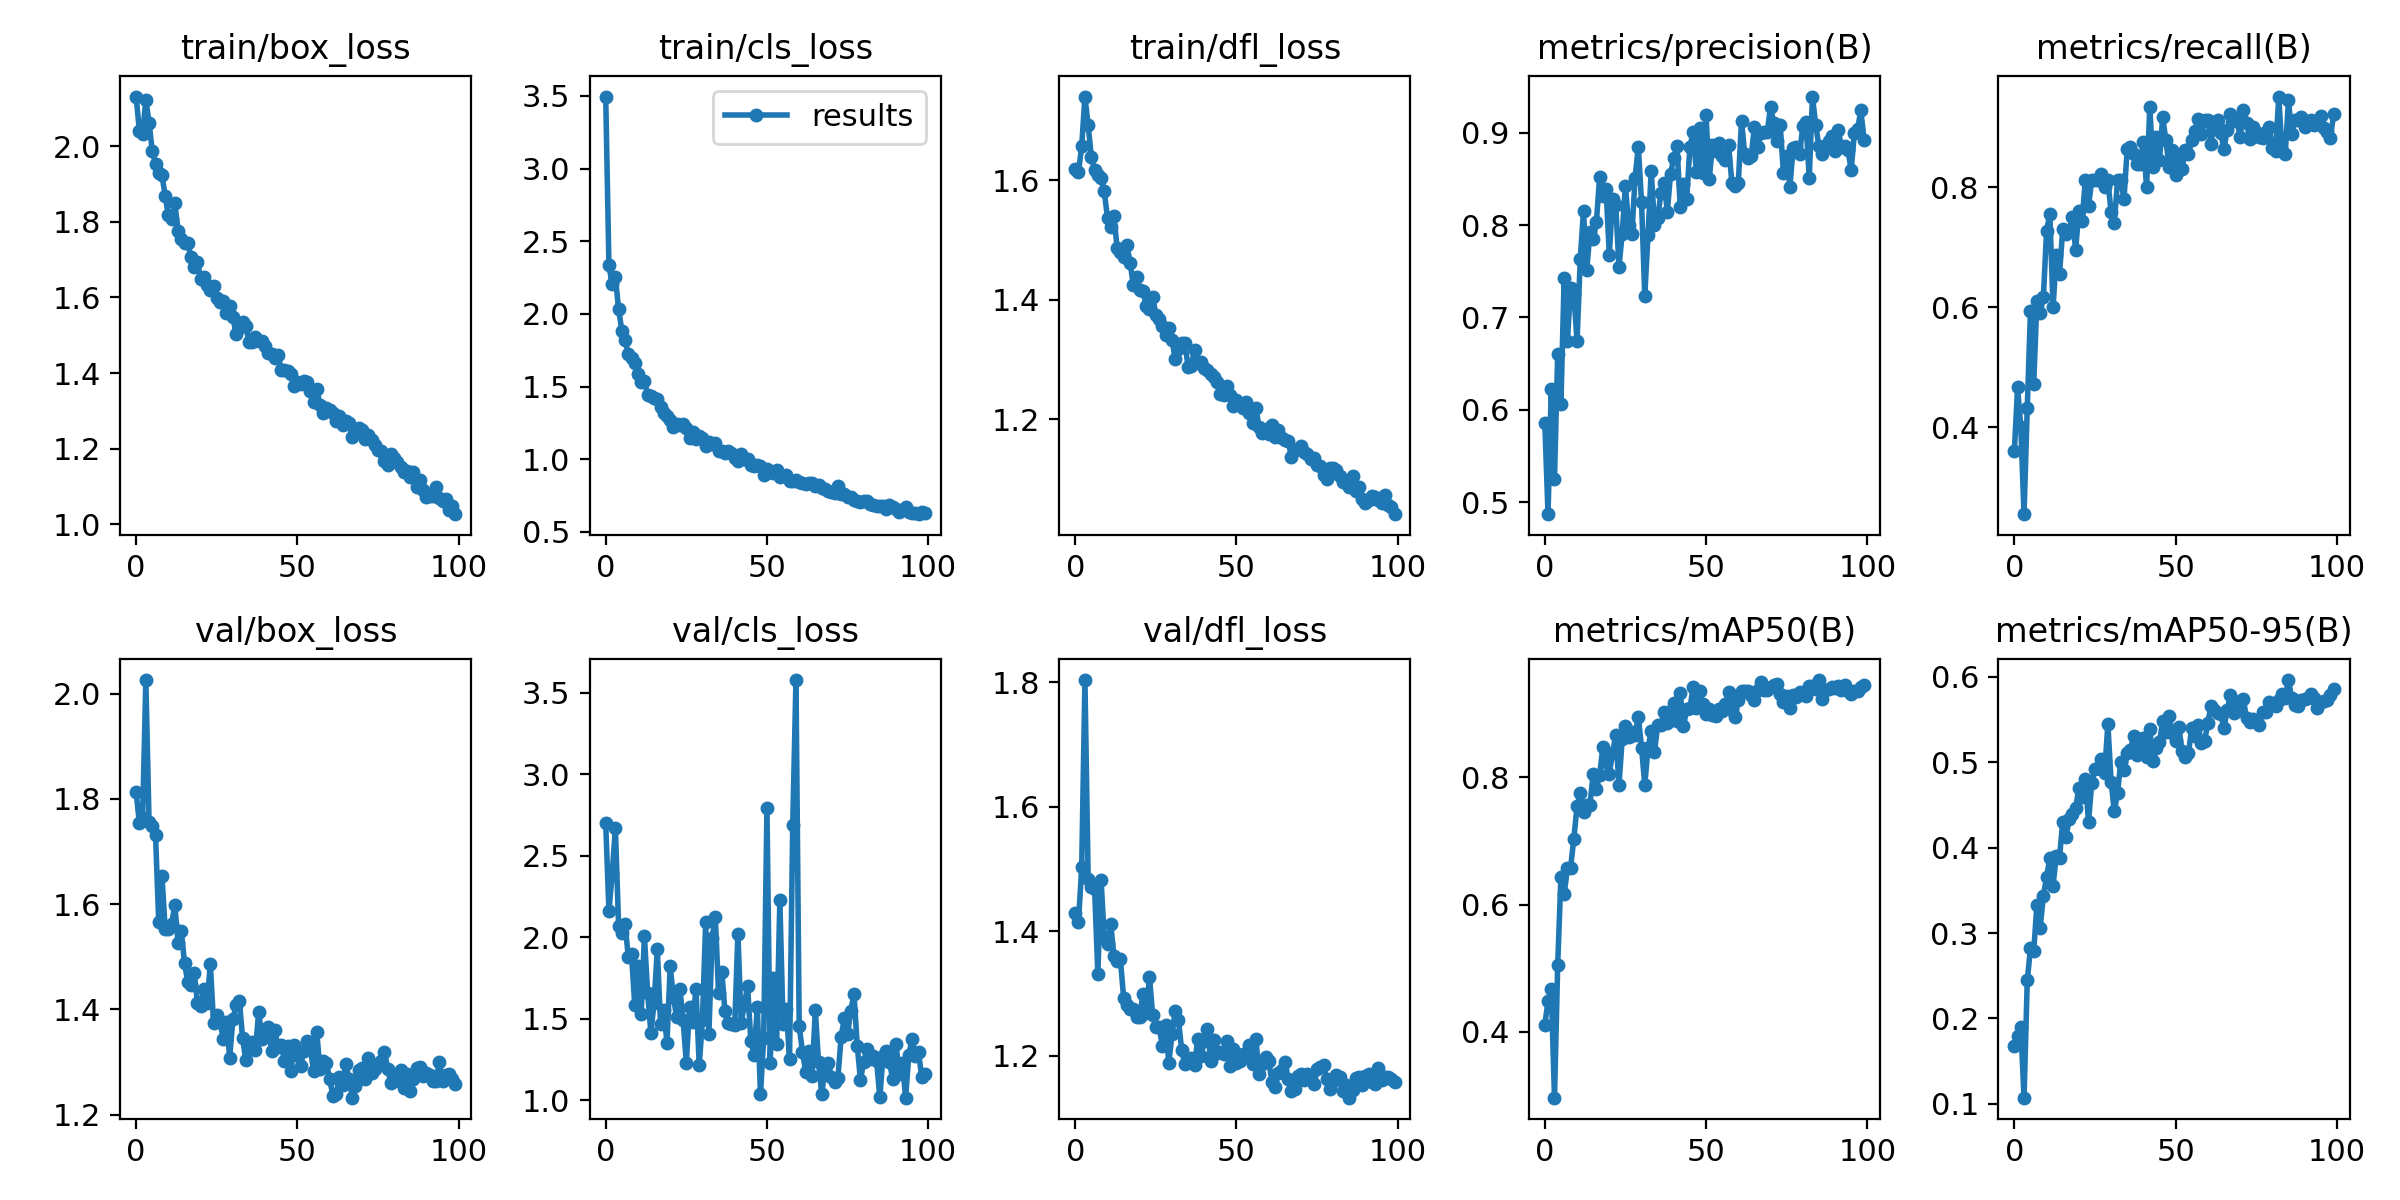

The data file committed next to this chart (first rows):
epoch, train/box_loss, train/cls_loss, train/dfl_loss, metrics/precision(B), metrics/recall(B), metrics/mAP50(B), metrics/mAP50-95(B), val/box_loss, val/cls_loss, val/dfl_loss, lr/pg0, lr/pg1, lr/pg2
0, 2.131, 3.496, 1.618, 0.5859, 0.3611, 0.4116, 0.1679, 1.813, 2.699, 1.429, 0.07003, 0.003329, 0.003329
1, 2.039, 2.333, 1.613, 0.4869, 0.4667, 0.4482, 0.179, 1.753, 2.161, 1.415, 0.03997, 0.006597, 0.006597
2, 2.031, 2.204, 1.657, 0.6227, 0.4, 0.4673, 0.1904, 1.763, 2.389, 1.502, 0.009836, 0.009798, 0.009798
3, 2.122, 2.252, 1.74, 0.5255, 0.2556, 0.2967, 0.1072, 2.026, 2.668, 1.803, 0.009703, 0.009703, 0.009703
4, 2.062, 2.033, 1.692, 0.6605, 0.4324, 0.5057, 0.2445, 1.756, 2.073, 1.484, 0.009703, 0.009703, 0.009703
5, 1.986, 1.885, 1.639, 0.6067, 0.5944, 0.6436, 0.2822, 1.748, 2.029, 1.47, 0.009604, 0.009604, 0.009604
6, 1.954, 1.823, 1.616, 0.7426, 0.4722, 0.6159, 0.2788, 1.732, 2.081, 1.468, 0.009505, 0.009505, 0.009505
7, 1.928, 1.724, 1.608, 0.6746, 0.6111, 0.6568, 0.3332, 1.567, 1.881, 1.332, 0.009406, 0.009406, 0.009406
8, 1.924, 1.695, 1.604, 0.7315, 0.5902, 0.6579, 0.3063, 1.653, 1.897, 1.483, 0.009307, 0.009307, 0.009307
9, 1.867, 1.663, 1.581, 0.7259, 0.6167, 0.7035, 0.3434, 1.553, 1.586, 1.389, 0.009208, 0.009208, 0.009208
10, 1.817, 1.584, 1.536, 0.6744, 0.7278, 0.7543, 0.3658, 1.553, 1.826, 1.38, 0.009109, 0.009109, 0.009109
11, 1.806, 1.534, 1.522, 0.7637, 0.7556, 0.7754, 0.3881, 1.563, 1.532, 1.411, 0.00901, 0.00901, 0.00901
12, 1.849, 1.536, 1.54, 0.8155, 0.6, 0.7453, 0.3555, 1.598, 2.008, 1.36, 0.008911, 0.008911, 0.008911
13, 1.775, 1.444, 1.486, 0.751, 0.687, 0.7568, 0.3907, 1.526, 1.661, 1.351, 0.008812, 0.008812, 0.008812
14, 1.755, 1.437, 1.48, 0.7925, 0.6556, 0.7567, 0.3882, 1.55, 1.416, 1.355, 0.008713, 0.008713, 0.008713
15, 1.744, 1.419, 1.472, 0.7849, 0.7298, 0.8049, 0.4305, 1.488, 1.597, 1.293, 0.008614, 0.008614, 0.008614
16, 1.744, 1.416, 1.491, 0.8033, 0.7222, 0.782, 0.4126, 1.453, 1.927, 1.282, 0.008515, 0.008515, 0.008515
17, 1.706, 1.362, 1.462, 0.8521, 0.7278, 0.8038, 0.4332, 1.447, 1.471, 1.275, 0.008416, 0.008416, 0.008416
18, 1.68, 1.321, 1.425, 0.8311, 0.75, 0.8471, 0.4395, 1.47, 1.557, 1.276, 0.008317, 0.008317, 0.008317
19, 1.694, 1.301, 1.438, 0.8391, 0.6955, 0.8236, 0.4463, 1.412, 1.353, 1.262, 0.008218, 0.008218, 0.008218
20, 1.648, 1.267, 1.417, 0.7677, 0.7611, 0.8058, 0.4696, 1.406, 1.822, 1.263, 0.008119, 0.008119, 0.008119
21, 1.653, 1.224, 1.415, 0.8285, 0.7444, 0.8373, 0.4597, 1.439, 1.633, 1.3, 0.00802, 0.00802, 0.00802
22, 1.632, 1.243, 1.389, 0.8216, 0.8111, 0.8666, 0.4799, 1.412, 1.51, 1.268, 0.007921, 0.007921, 0.007921
23, 1.62, 1.236, 1.385, 0.7547, 0.7693, 0.7882, 0.43, 1.486, 1.686, 1.327, 0.007822, 0.007822, 0.007822
24, 1.629, 1.244, 1.405, 0.7907, 0.8111, 0.8596, 0.4762, 1.374, 1.492, 1.265, 0.007723, 0.007723, 0.007723
25, 1.599, 1.218, 1.375, 0.8429, 0.8111, 0.8807, 0.4926, 1.39, 1.229, 1.246, 0.007624, 0.007624, 0.007624
26, 1.588, 1.143, 1.368, 0.8001, 0.8111, 0.8629, 0.493, 1.377, 1.573, 1.246, 0.007525, 0.007525, 0.007525
27, 1.59, 1.19, 1.356, 0.7907, 0.8222, 0.871, 0.5034, 1.344, 1.48, 1.216, 0.007426, 0.007426, 0.007426
28, 1.558, 1.139, 1.342, 0.8514, 0.8, 0.8663, 0.4876, 1.377, 1.685, 1.249, 0.007327, 0.007327, 0.007327
29, 1.577, 1.157, 1.353, 0.8851, 0.8111, 0.8948, 0.545, 1.309, 1.215, 1.188, 0.007228, 0.007228, 0.007228
30, 1.547, 1.148, 1.333, 0.8247, 0.7581, 0.8462, 0.4775, 1.382, 1.495, 1.234, 0.007129, 0.007129, 0.007129
31, 1.504, 1.092, 1.3, 0.7232, 0.7405, 0.7881, 0.4426, 1.408, 2.092, 1.272, 0.00703, 0.00703, 0.00703
32, 1.52, 1.121, 1.317, 0.789, 0.8111, 0.8458, 0.4645, 1.417, 1.408, 1.258, 0.006931, 0.006931, 0.006931
33, 1.534, 1.101, 1.328, 0.8589, 0.8114, 0.8726, 0.5001, 1.346, 1.999, 1.209, 0.006832, 0.006832, 0.006832
34, 1.525, 1.115, 1.328, 0.8006, 0.7807, 0.8394, 0.4907, 1.304, 2.123, 1.187, 0.006733, 0.006733, 0.006733
35, 1.482, 1.053, 1.287, 0.8078, 0.8638, 0.8819, 0.5112, 1.324, 1.656, 1.195, 0.006634, 0.006634, 0.006634
36, 1.483, 1.057, 1.29, 0.8344, 0.8676, 0.8817, 0.5148, 1.338, 1.788, 1.196, 0.006535, 0.006535, 0.006535
37, 1.494, 1.042, 1.316, 0.8462, 0.8557, 0.9025, 0.5307, 1.324, 1.546, 1.185, 0.006436, 0.006436, 0.006436
38, 1.485, 1.057, 1.297, 0.8147, 0.8389, 0.8856, 0.5086, 1.395, 1.476, 1.228, 0.006337, 0.006337, 0.006337
39, 1.484, 1.04, 1.296, 0.8558, 0.8389, 0.9044, 0.5184, 1.345, 1.468, 1.2, 0.006238, 0.006238, 0.006238
40, 1.473, 1.008, 1.285, 0.8726, 0.8749, 0.9171, 0.5287, 1.357, 1.46, 1.223, 0.006139, 0.006139, 0.006139
41, 1.453, 0.9864, 1.282, 0.886, 0.8, 0.8876, 0.5067, 1.367, 2.023, 1.243, 0.00604, 0.00604, 0.00604
42, 1.451, 1.033, 1.276, 0.8195, 0.9333, 0.9315, 0.5385, 1.321, 1.476, 1.191, 0.005941, 0.005941, 0.005941
43, 1.44, 0.9997, 1.27, 0.8444, 0.8333, 0.8798, 0.5016, 1.361, 1.587, 1.226, 0.005842, 0.005842, 0.005842
44, 1.448, 0.9987, 1.262, 0.828, 0.8833, 0.9077, 0.5172, 1.328, 1.703, 1.204, 0.005743, 0.005743, 0.005743
45, 1.408, 0.9589, 1.242, 0.8851, 0.8444, 0.908, 0.5234, 1.333, 1.363, 1.206, 0.005644, 0.005644, 0.005644
46, 1.409, 0.955, 1.241, 0.9004, 0.9167, 0.942, 0.5483, 1.301, 1.28, 1.203, 0.005545, 0.005545, 0.005545
47, 1.404, 0.9578, 1.255, 0.8575, 0.8778, 0.9086, 0.5357, 1.33, 1.572, 1.224, 0.005446, 0.005446, 0.005446
48, 1.397, 0.9549, 1.241, 0.9048, 0.8333, 0.9356, 0.5537, 1.283, 1.041, 1.183, 0.005347, 0.005347, 0.005347
49, 1.365, 0.8938, 1.222, 0.8566, 0.8611, 0.9143, 0.5339, 1.332, 1.385, 1.211, 0.005248, 0.005248, 0.005248
50, 1.376, 0.9338, 1.232, 0.9191, 0.8206, 0.8986, 0.5254, 1.314, 2.795, 1.189, 0.005149, 0.005149, 0.005149
51, 1.372, 0.917, 1.226, 0.8499, 0.85, 0.9067, 0.5419, 1.293, 1.229, 1.191, 0.00505, 0.00505, 0.00505
52, 1.38, 0.9043, 1.219, 0.8873, 0.8309, 0.897, 0.5128, 1.321, 1.752, 1.204, 0.004951, 0.004951, 0.004951
53, 1.377, 0.9275, 1.228, 0.8807, 0.8611, 0.896, 0.5058, 1.339, 1.345, 1.202, 0.004852, 0.004852, 0.004852
54, 1.353, 0.8802, 1.211, 0.8893, 0.8556, 0.9075, 0.5111, 1.327, 2.227, 1.217, 0.004753, 0.004753, 0.004753
55, 1.324, 0.8823, 1.194, 0.8744, 0.8778, 0.9033, 0.5404, 1.283, 1.467, 1.187, 0.004654, 0.004654, 0.004654
56, 1.357, 0.8919, 1.219, 0.8701, 0.8933, 0.9147, 0.5306, 1.357, 1.562, 1.227, 0.004555, 0.004555, 0.004555
57, 1.317, 0.8484, 1.187, 0.8868, 0.9137, 0.9331, 0.5437, 1.287, 1.253, 1.171, 0.004456, 0.004456, 0.004456
58, 1.295, 0.8483, 1.178, 0.8459, 0.8889, 0.9051, 0.5228, 1.301, 2.69, 1.186, 0.004357, 0.004357, 0.004357
59, 1.307, 0.8572, 1.184, 0.8421, 0.9111, 0.894, 0.5247, 1.298, 3.579, 1.198, 0.004258, 0.004258, 0.004258
... 40 more rows
